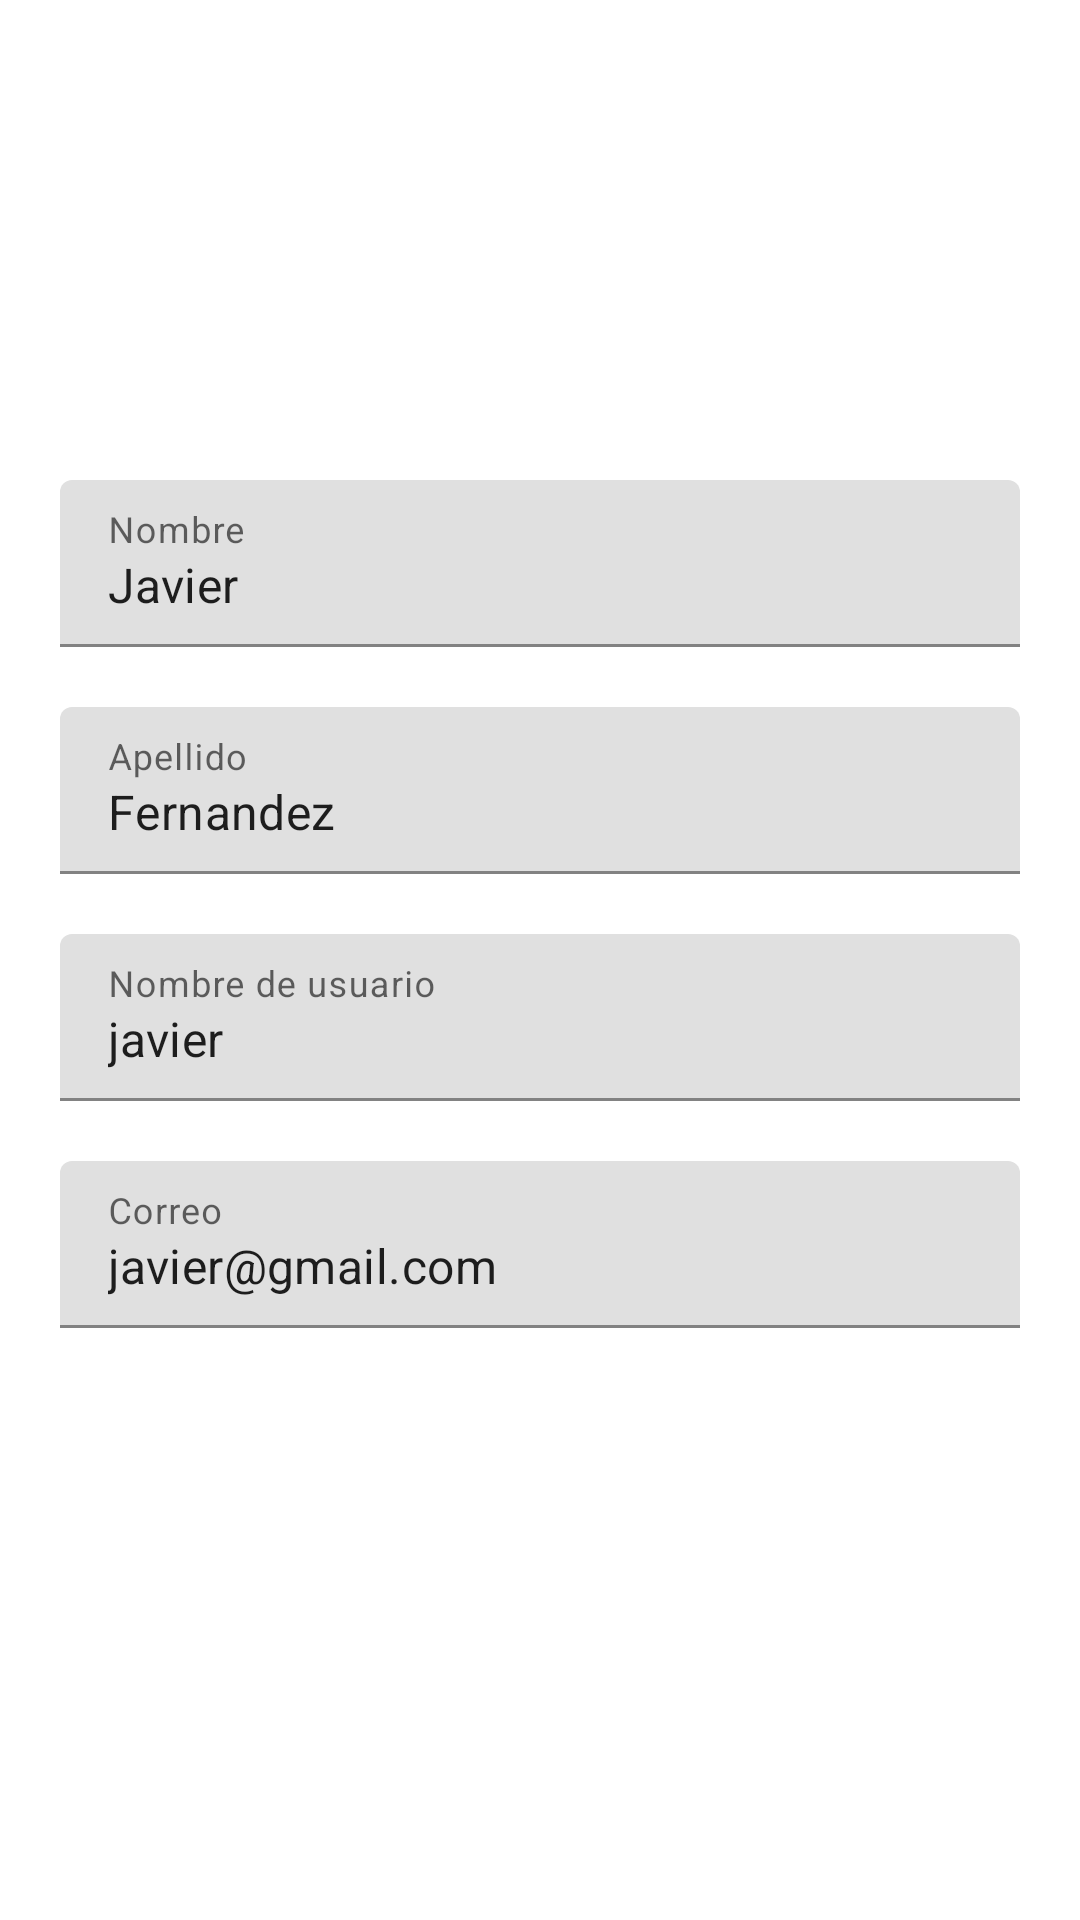

This screen was rendered from an Android layout file. Write that file and the resources it references.
<!-- AndroidManifest.xml: application theme Theme.Gym -->
<!-- res/layout/fragment_profile.xml -->
<?xml version="1.0" encoding="utf-8"?>
<FrameLayout xmlns:android="http://schemas.android.com/apk/res/android"
    xmlns:tools="http://schemas.android.com/tools"
    android:layout_width="match_parent"
    android:layout_height="match_parent"
    tools:context=".fragments.ProfileFragment">

    <LinearLayout
        android:layout_width="match_parent"
        android:layout_height="wrap_content"
        android:orientation="vertical"
        android:padding="20dp">

        <ImageView
            android:layout_width="120dp"
            android:layout_height="120dp"
            android:background="@drawable/img"
            android:layout_marginBottom="20dp"
            android:layout_gravity="center"/>



        <com.google.android.material.textfield.TextInputLayout
            android:id="@+id/textField"
            android:layout_width="match_parent"
            android:layout_height="wrap_content"
            android:hint="Nombre"
            android:layout_marginBottom="20dp">

            <com.google.android.material.textfield.TextInputEditText
                android:layout_width="match_parent"
                android:layout_height="wrap_content"
                android:text="Javier"
                />

        </com.google.android.material.textfield.TextInputLayout>

        <com.google.android.material.textfield.TextInputLayout
            android:id="@+id/textField2"
            android:layout_width="match_parent"
            android:layout_height="wrap_content"
            android:hint="Apellido"
            android:layout_marginBottom="20dp">

            <com.google.android.material.textfield.TextInputEditText
                android:layout_width="match_parent"
                android:layout_height="wrap_content"
                android:text="Fernandez"
                />

        </com.google.android.material.textfield.TextInputLayout>

        <com.google.android.material.textfield.TextInputLayout
            android:id="@+id/textField3"
            android:layout_width="match_parent"
            android:layout_height="wrap_content"
            android:hint="Nombre de usuario"
            android:layout_marginBottom="20dp">

            <com.google.android.material.textfield.TextInputEditText
                android:layout_width="match_parent"
                android:layout_height="wrap_content"
                android:text="javier"
                />

        </com.google.android.material.textfield.TextInputLayout>

        <com.google.android.material.textfield.TextInputLayout
            android:id="@+id/textField4"
            android:layout_width="match_parent"
            android:layout_height="wrap_content"
            android:hint="Correo"
            android:layout_marginBottom="20dp">

            <com.google.android.material.textfield.TextInputEditText
                android:layout_width="match_parent"
                android:layout_height="wrap_content"
                android:text="javier@gmail.com"
                />

        </com.google.android.material.textfield.TextInputLayout>






    </LinearLayout>

</FrameLayout>
<!-- resources referenced by this layout -->
<resources>
  <!-- drawable img (drawable) -->
  <?xml version="1.0" encoding="utf-8"?>
  <layer-list xmlns:android="http://schemas.android.com/apk/res/android">
  
      <item android:drawable="@drawable/circle"/>
      <item android:drawable="@drawable/ic_person"/>
  
  </layer-list>
  <style name="Theme.Gym" parent="Theme.MaterialComponents.Light.NoActionBar">
          
          <item name="colorPrimary">@color/color_primary</item>
          <item name="colorPrimaryVariant">@color/purple_700</item>
          <item name="colorOnPrimary">@color/white</item>
          
          <item name="colorSecondary">@color/color_primary_dark</item>
          <item name="colorSecondaryVariant">@color/teal_700</item>
          <item name="colorOnSecondary">@color/black</item>
          
          <item name="android:statusBarColor" tools:targetApi="l">@color/color_primary_dark</item>
          
      </style>
  <!-- drawable circle (drawable) -->
  <?xml version="1.0" encoding="utf-8"?>
  <shape xmlns:android="http://schemas.android.com/apk/res/android"
      android:innerRadius="0dp"
      android:shape="ring"
      android:thicknessRatio="1.9"
      android:useLevel="false" >
      <solid android:color="@color/grey" />
  
      <stroke
          android:width="10dp"
          android:color="@color/grey" />
  </shape>
  <color name="color_primary">#00b8ff</color>
  <color name="purple_700">#FF3700B3</color>
  <color name="white">#FFFFFFFF</color>
  <color name="color_primary_dark">#02A3E0</color>
  <color name="teal_700">#FF018786</color>
  <color name="black">#FF000000</color>
  <color name="grey">#ececec</color>
</resources>
